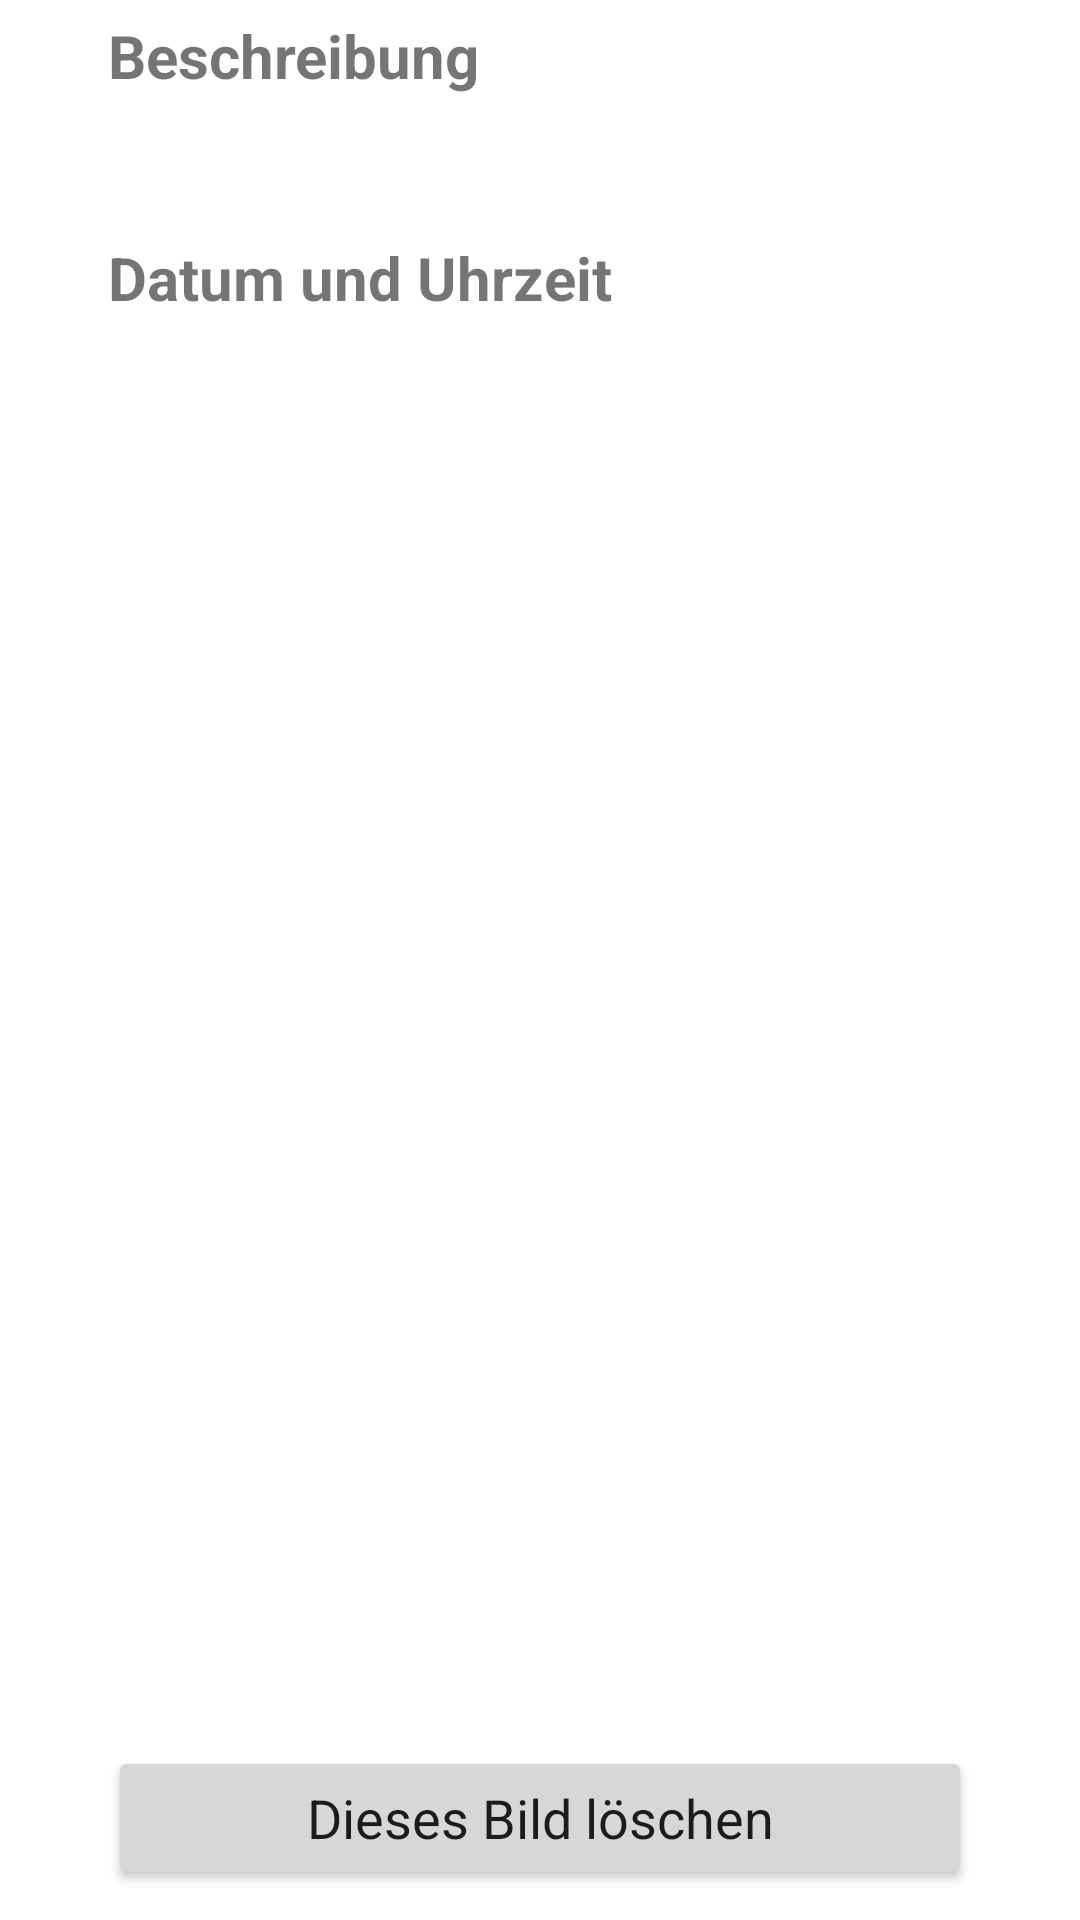

Here is an Android app screen rendered from its layout file. Give the layout XML and the strings, colors and styles it references.
<!-- AndroidManifest.xml: application theme AppTheme -->
<!-- res/layout/activity_info.xml -->
<?xml version="1.0" encoding="utf-8"?>
<androidx.constraintlayout.widget.ConstraintLayout xmlns:android="http://schemas.android.com/apk/res/android"
    xmlns:app="http://schemas.android.com/apk/res-auto"
    xmlns:tools="http://schemas.android.com/tools"
    android:layout_width="match_parent"
    android:layout_height="match_parent"
    tools:context=".InfoActivity">

    <TextView
        android:id="@+id/txt_description_header"
        android:layout_width="wrap_content"
        android:layout_height="wrap_content"
        android:layout_marginTop="5dp"
        android:textSize="20sp"
        android:textStyle="bold"
        android:text="@string/info_description_header"
        app:layout_constraintStart_toStartOf="@+id/guideline2"
        app:layout_constraintTop_toTopOf="parent" />

    <androidx.constraintlayout.widget.Guideline
        android:id="@+id/guideline2"
        android:layout_width="wrap_content"
        android:layout_height="wrap_content"
        android:orientation="vertical"
        app:layout_constraintGuide_percent="0.1" />

    <com.google.android.material.textview.MaterialTextView
        android:id="@+id/txt_description"
        android:layout_width="0dp"
        android:layout_height="wrap_content"
        android:layout_marginTop="5dp"
        android:textSize="20sp"
        app:layout_constraintEnd_toStartOf="@+id/guideline3"
        app:layout_constraintStart_toStartOf="@+id/guideline2"
        app:layout_constraintTop_toBottomOf="@+id/txt_description_header" />

    <com.google.android.material.textview.MaterialTextView
        android:id="@+id/txt_date_header"
        android:layout_width="wrap_content"
        android:layout_height="wrap_content"
        android:textSize="20sp"
        android:textStyle="bold"
        android:layout_marginTop="15dp"
        android:text="@string/info_date_header"
        app:layout_constraintStart_toStartOf="@+id/guideline2"
        app:layout_constraintTop_toBottomOf="@+id/txt_description" />

    <com.google.android.material.textview.MaterialTextView
        android:id="@+id/txt_date"
        android:layout_width="wrap_content"
        android:layout_height="wrap_content"
        android:textSize="20sp"
        android:layout_marginTop="5dp"
        app:layout_constraintStart_toStartOf="@+id/guideline2"
        app:layout_constraintTop_toBottomOf="@+id/txt_date_header" />


    <Button
        style="@style/AppTheme"
        android:id="@+id/btn_delete"
        android:layout_width="0dp"
        android:layout_height="wrap_content"
        android:layout_marginBottom="10dp"
        android:textSize="18sp"
        android:text="@string/btn_delete_image"
        app:layout_constraintBottom_toBottomOf="parent"
        app:layout_constraintEnd_toStartOf="@+id/guideline3"
        app:layout_constraintStart_toStartOf="@+id/guideline2" />

    <androidx.constraintlayout.widget.Guideline
        android:id="@+id/guideline3"
        android:layout_width="wrap_content"
        android:layout_height="wrap_content"
        android:orientation="vertical"
        app:layout_constraintGuide_percent="0.9" />
</androidx.constraintlayout.widget.ConstraintLayout>
<!-- resources referenced by this layout -->
<resources>
  <string name="btn_delete_image">Dieses Bild löschen</string>
  <string name="info_date_header">Datum und Uhrzeit</string>
  <string name="info_description_header">Beschreibung</string>
  <style name="AppTheme" parent="Theme.MaterialComponents.DayNight.DarkActionBar">
          
          <item name="colorPrimary">@color/pink</item>
          <item name="colorPrimaryDark">@color/pink</item>
          <item name="colorAccent">@color/colorAccent</item>
          <item name="background">@color/colorBackground</item>
      </style>
  <color name="pink">#FE019A</color>
  <color name="colorAccent">#8d8d8e</color>
  <color name="colorBackground">#ffffff</color>
</resources>
